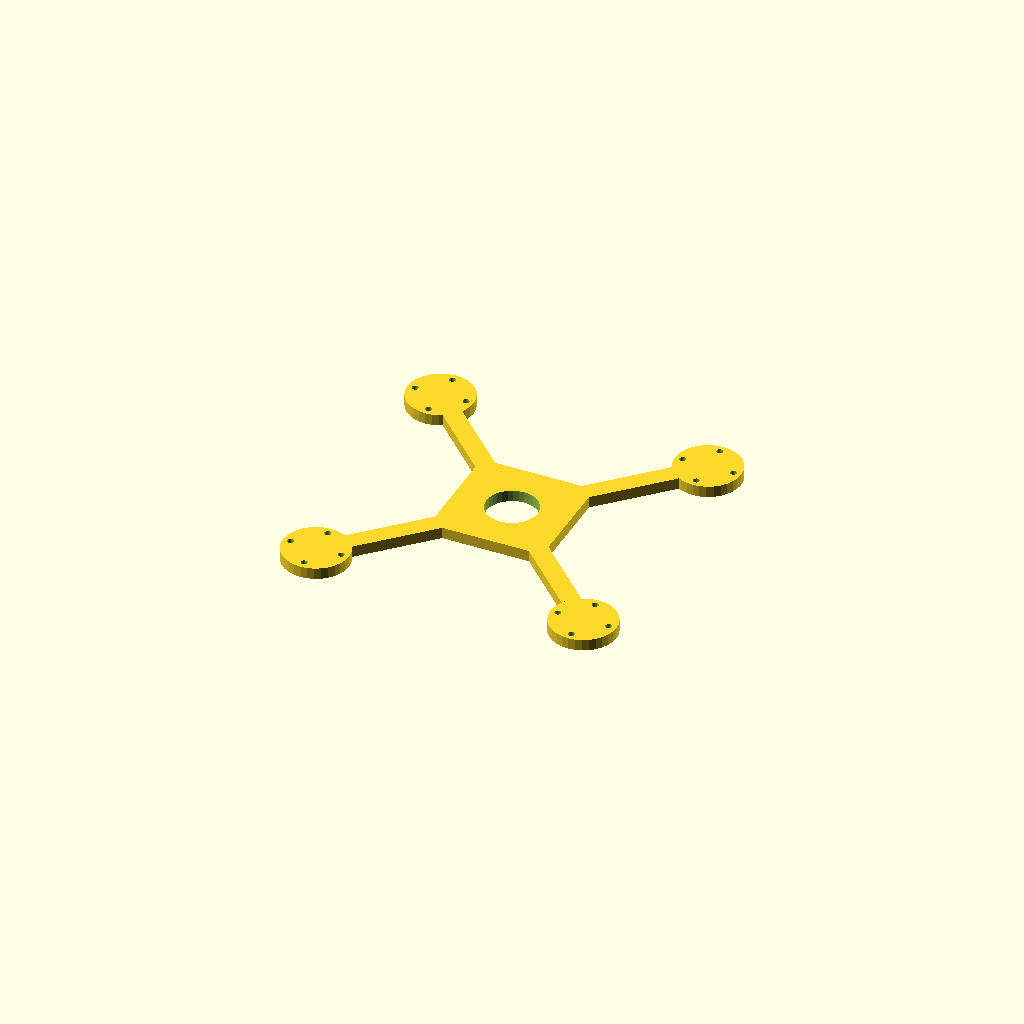
Cell 1: rendered with the file's own defaults.
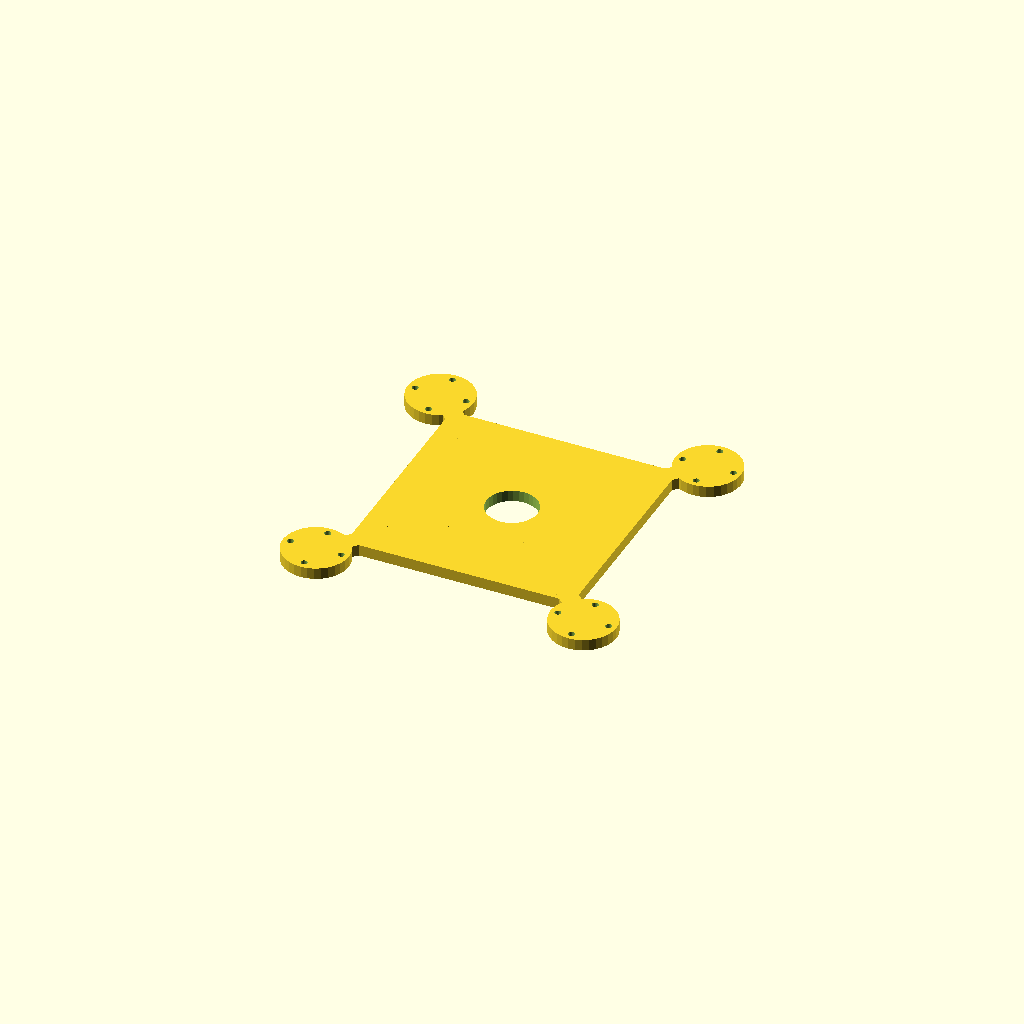
Cell 2 — hub set to 120, the other parameters unchanged.
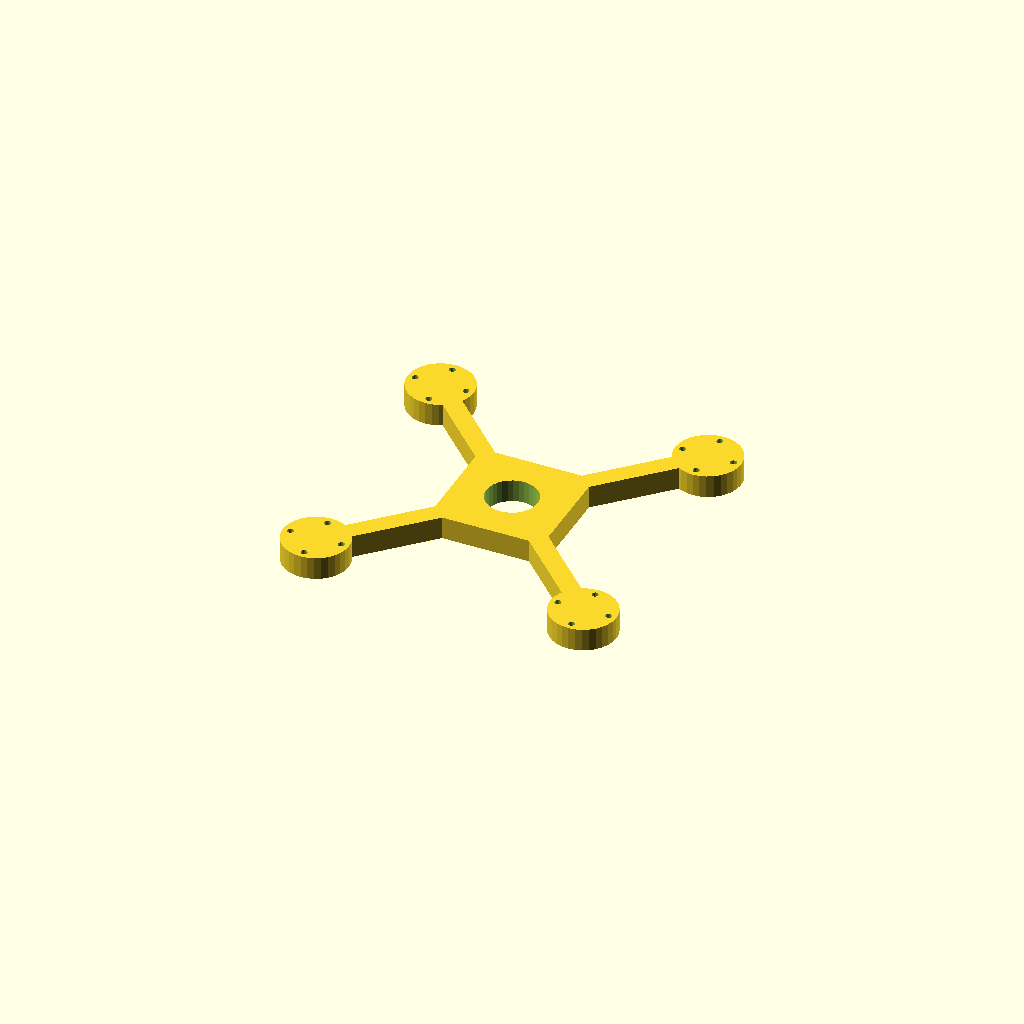
Cell 3 — plate_t set to 12, the other parameters unchanged.
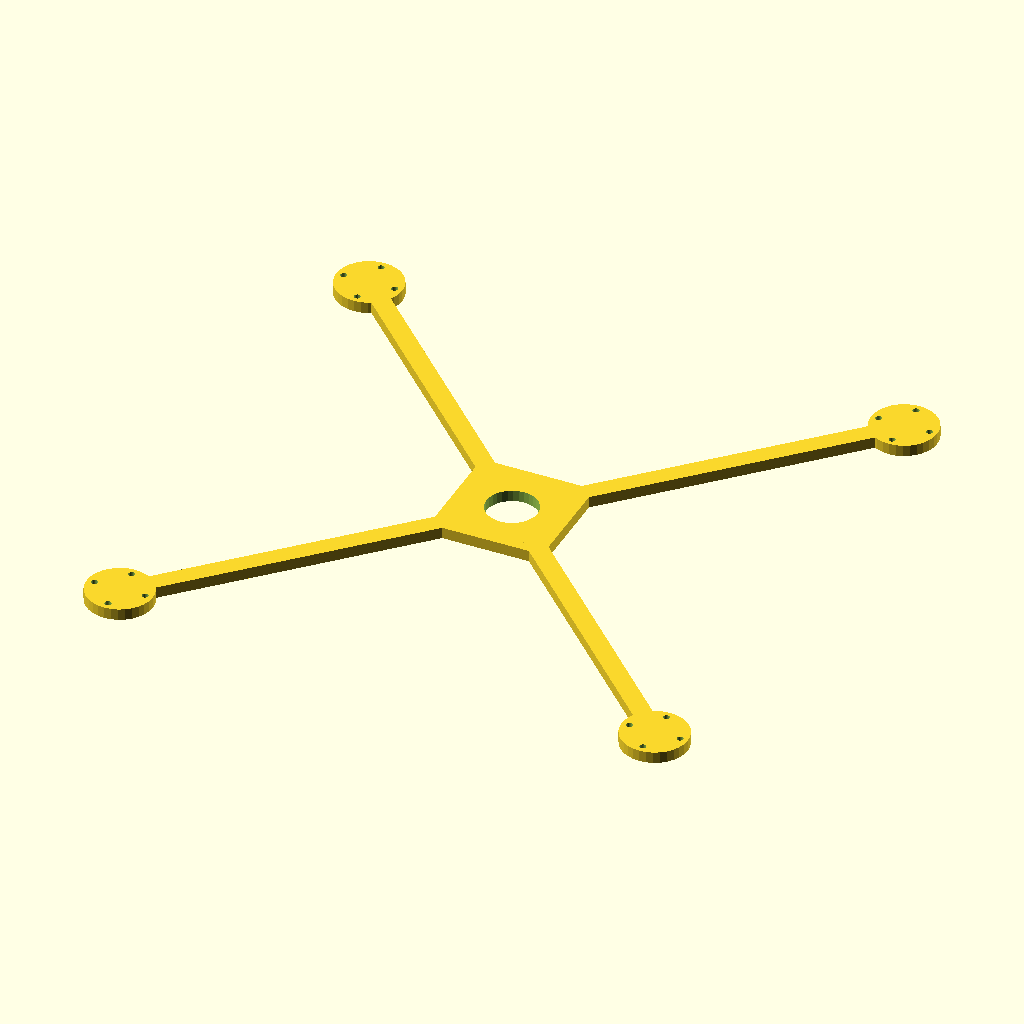
Cell 4: the same model with arm_len = 200.
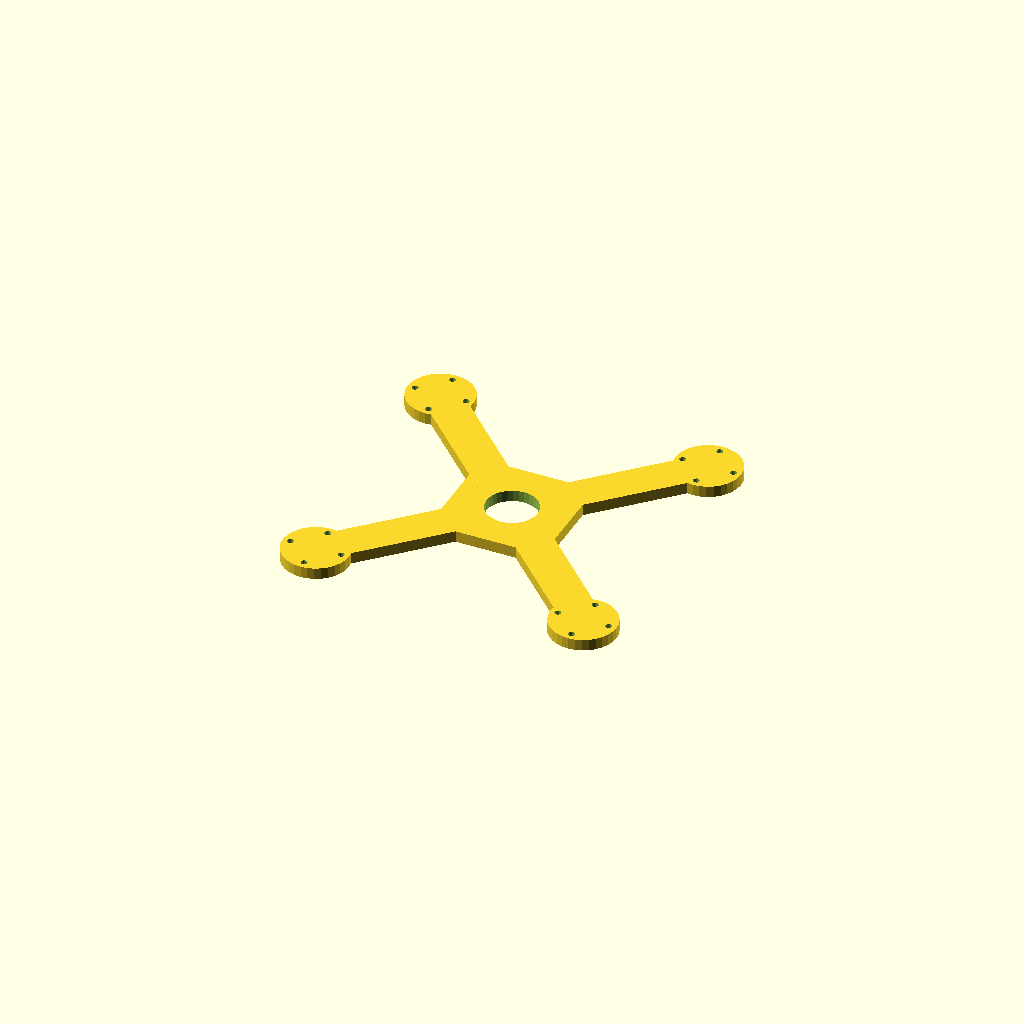
Cell 5 — bar_w set to 20, the other parameters unchanged.
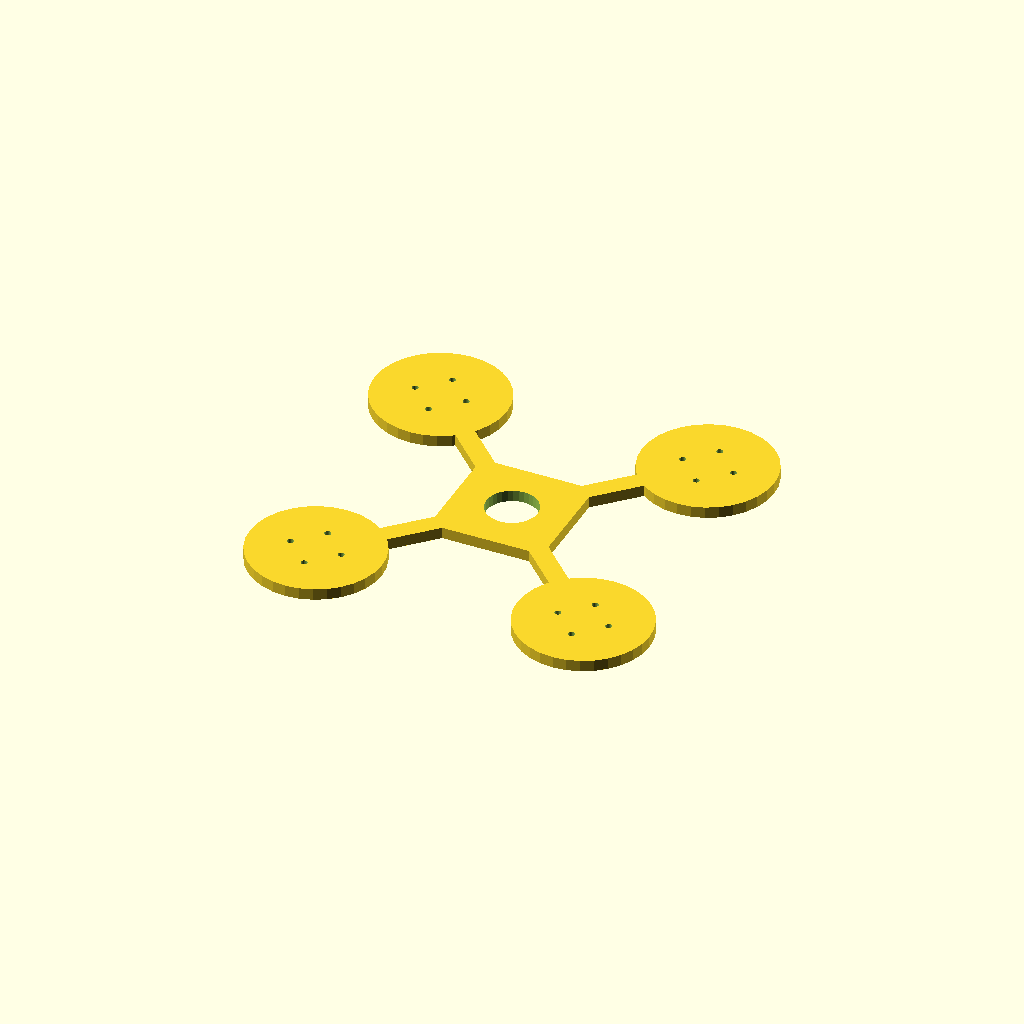
Cell 6 — pad_d set to 69.74, the other parameters unchanged.
One fixed orthographic camera (rotation 55°, 0°, 25°; colour scheme Cornfield) for every cell.
The OpenSCAD source (optional_data/gen2/quadframes/part_0018.scad):
$fn = 32;

// ----------------------------------------------------------------------
// Quadcopter frame: 234.88 mm across the motor pads, arms 100 mm
// ----------------------------------------------------------------------

// --- parameters (mm) ---
hub = 60;                 // central plate size
plate_t = 6;              // plate thickness
arm_len = 100;            // hub centre to motor pad centre
bar_w = 10;               // arm width
pad_d = 34.87;            // motor pad diameter
hole_x = 19;              // motor bolt spacing, X
hole_y = 19;              // motor bolt spacing, Y
hole_d = 3.4;             // motor bolt clearance
centre_d = 27;            // central cut-out for the stack

module arm_bar() {
  /* flat bar: hull of a stub inside the hub and a box at the pad */
  hull() {
    translate([hub / 4, 0, plate_t / 2]) cube([bar_w, bar_w, plate_t], center = true);
    translate([arm_len, 0, plate_t / 2]) cube([bar_w, bar_w, plate_t], center = true);
  }
}

module pad() {
  translate([arm_len, 0, 0]) cylinder(h = plate_t, d = pad_d);
}

module frame() {
  translate([-hub / 2, -hub / 2, 0]) cube([hub, hub, plate_t]);
  rotate([0, 0, 45]) arm_bar();
  rotate([0, 0, 45]) pad();
  rotate([0, 0, 135]) arm_bar();
  rotate([0, 0, 135]) pad();
  rotate([0, 0, 225]) arm_bar();
  rotate([0, 0, 225]) pad();
  rotate([0, 0, 315]) arm_bar();
  rotate([0, 0, 315]) pad();
}

difference() {
  frame();
  for (a = [0 : 3]) rotate([0, 0, a * 90 + 45])
    for (sx = [-1, 1]) for (sy = [-1, 1])
      translate([arm_len + sx * hole_x / 2, sy * hole_y / 2, -1]) cylinder(h = plate_t + 2, d = hole_d);
  translate([0, 0, -1]) cylinder(h = plate_t + 2, d = centre_d);
}
Parameter table extracted from the source (name, type, default, range or options):
hub: number, default 60
plate_t: number, default 6
arm_len: number, default 100
bar_w: number, default 10
pad_d: number, default 34.87
hole_x: number, default 19
hole_y: number, default 19
hole_d: number, default 3.4
centre_d: number, default 27
